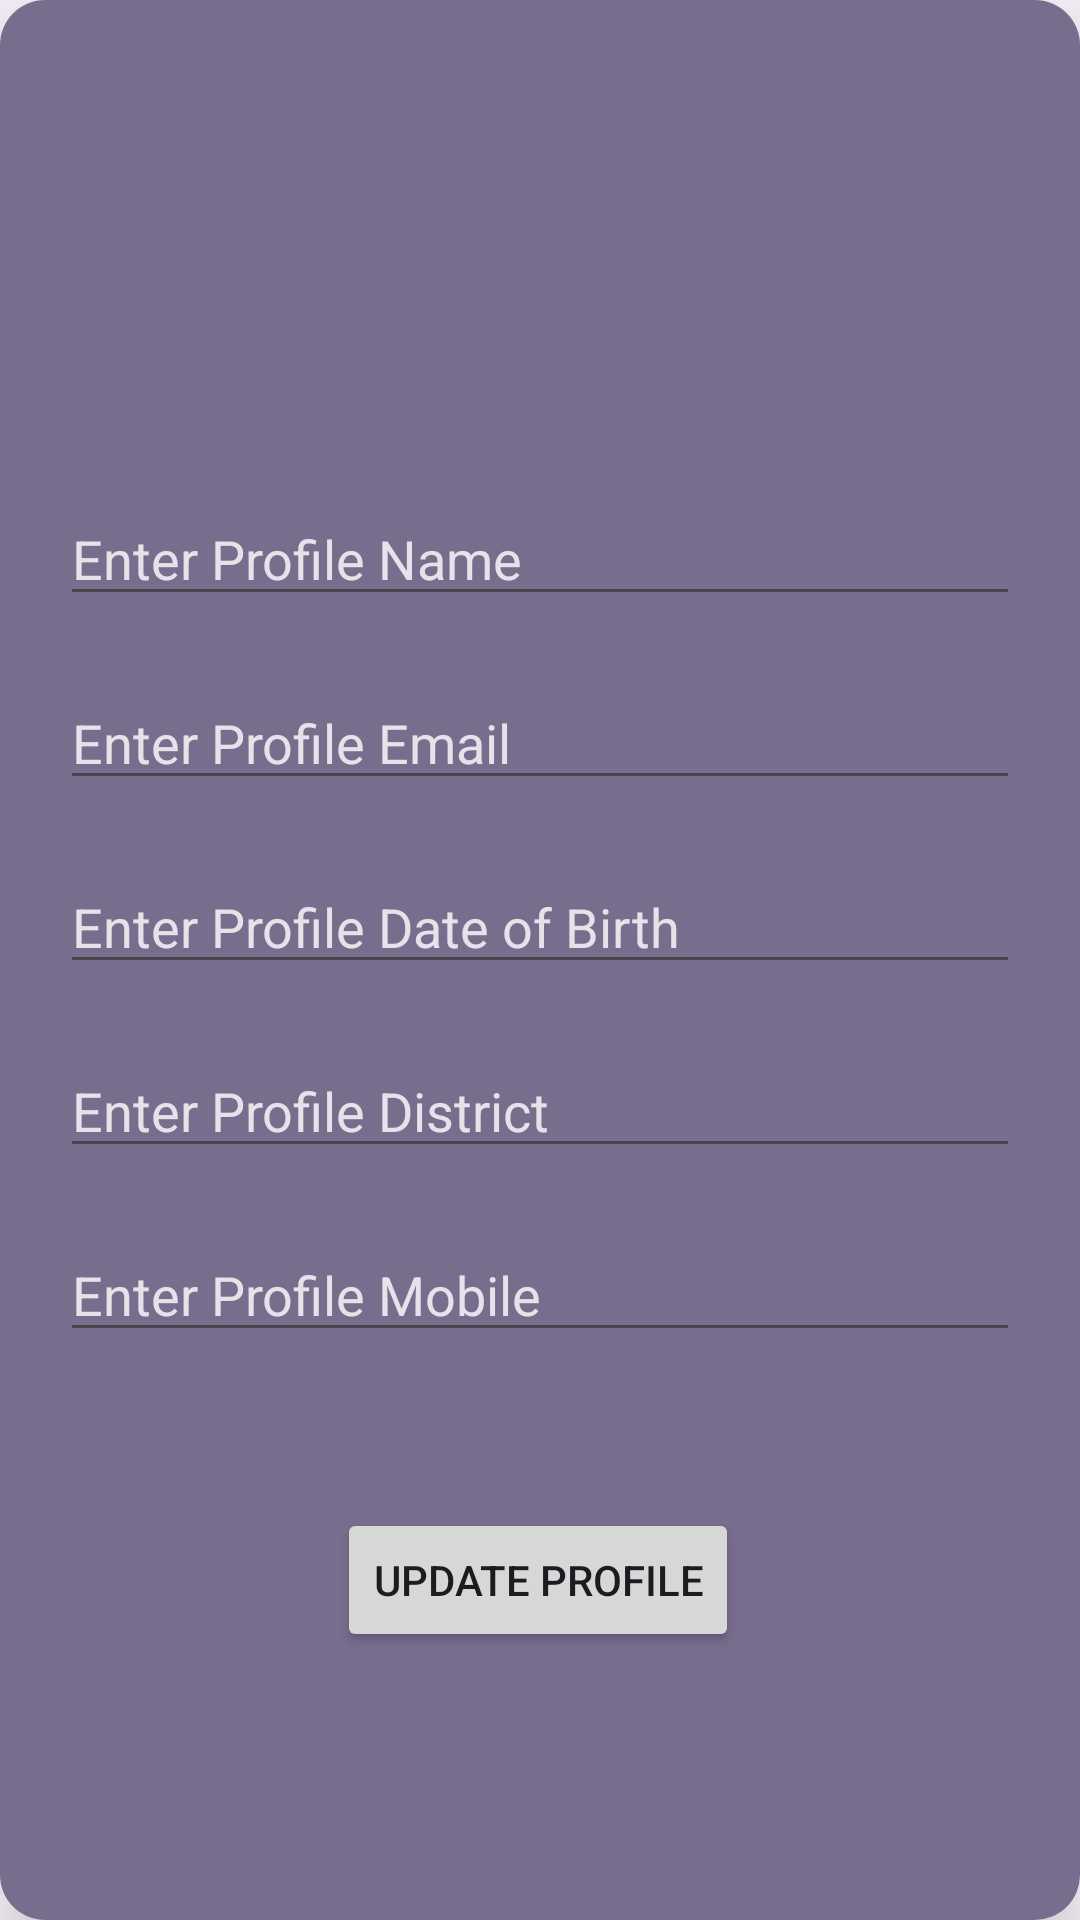

Android layout source for this screen:
<!-- AndroidManifest.xml: application theme Theme.UserProfileRegistration_DIPTI_24 -->
<!-- res/layout/activity_update_profile24.xml -->
<?xml version="1.0" encoding="utf-8"?>
<androidx.cardview.widget.CardView xmlns:android="http://schemas.android.com/apk/res/android"
    xmlns:app="http://schemas.android.com/apk/res-auto"
    xmlns:tools="http://schemas.android.com/tools"
    android:layout_width="match_parent"
    android:layout_height="match_parent"
    app:cardElevation="15dp"
    app:cardCornerRadius="15dp"
    android:layout_margin="30dp"
    tools:context=".View24.UpdateProfileActivity24">

    <androidx.constraintlayout.widget.ConstraintLayout
        android:layout_width="match_parent"
        android:layout_height="match_parent"
        android:background="#796D8E"
        android:padding="10dp">


        <ImageView
            android:id="@+id/imageView"
            android:layout_width="150dp"
            android:layout_height="150dp"
            android:layout_marginTop="4dp"
            android:src="@drawable/img"
            app:layout_constraintEnd_toEndOf="parent"
            app:layout_constraintHorizontal_bias="0.497"
            app:layout_constraintStart_toStartOf="parent"
            app:layout_constraintTop_toTopOf="parent" />

        <EditText
            android:id="@+id/profileNameEt"
            android:layout_width="0dp"
            android:textColorHint="#CDFFFFFF"
            android:layout_height="wrap_content"
            android:layout_marginStart="10dp"
            android:layout_marginTop="0dp"
            android:layout_marginEnd="10dp"
            android:hint="Enter Profile Name"
            app:layout_constraintEnd_toEndOf="parent"
            app:layout_constraintHorizontal_bias="0.0"
            app:layout_constraintStart_toStartOf="parent"
            app:layout_constraintTop_toBottomOf="@id/imageView" />

        <EditText
            android:id="@+id/profileEmailEt"
            android:layout_width="0dp"
            android:textColorHint="#CDFFFFFF"
            android:layout_marginTop="20dp"
            android:layout_height="wrap_content"
            android:hint="Enter Profile Email"
            app:layout_constraintEnd_toEndOf="@+id/profileNameEt"
            app:layout_constraintStart_toStartOf="@+id/profileNameEt"
            app:layout_constraintTop_toBottomOf="@+id/profileNameEt" />
        <EditText
            android:id="@+id/profileDOBEt"
            android:layout_width="0dp"
            android:textColorHint="#CDFFFFFF"
            android:layout_marginTop="20dp"
            android:layout_height="wrap_content"
            android:hint="Enter Profile Date of Birth"
            app:layout_constraintEnd_toEndOf="@+id/profileEmailEt"
            app:layout_constraintStart_toStartOf="@+id/profileEmailEt"
            app:layout_constraintTop_toBottomOf="@+id/profileEmailEt" />

        <EditText
            android:id="@+id/profileDistrictEt"
            android:layout_width="0dp"
            android:layout_marginTop="20dp"
            android:layout_height="wrap_content"
            android:textColorHint="#CDFFFFFF"
            android:hint="Enter Profile District"
            app:layout_constraintEnd_toEndOf="@+id/profileDOBEt"
            app:layout_constraintStart_toStartOf="@+id/profileDOBEt"
            app:layout_constraintTop_toBottomOf="@+id/profileDOBEt" />

        <EditText
            android:id="@+id/profilemobileEt"
            android:layout_width="0dp"
            android:layout_marginTop="20dp"
            android:textColorHint="#CDFFFFFF"
            android:layout_height="wrap_content"
            android:hint="Enter Profile Mobile"
            app:layout_constraintEnd_toEndOf="@+id/profileDistrictEt"
            app:layout_constraintStart_toStartOf="@+id/profileDistrictEt"
            app:layout_constraintTop_toBottomOf="@+id/profileDistrictEt" />

        <Button
            android:id="@+id/updateBtn"
            android:layout_width="wrap_content"
            android:layout_height="wrap_content"
            android:layout_marginTop="52dp"
            android:text="UPDATE PROFILE"
            app:layout_constraintEnd_toEndOf="@+id/profilemobileEt"
            app:layout_constraintHorizontal_bias="0.497"
            app:layout_constraintStart_toStartOf="@+id/profilemobileEt"
            app:layout_constraintTop_toBottomOf="@+id/profilemobileEt" />


    </androidx.constraintlayout.widget.ConstraintLayout>

</androidx.cardview.widget.CardView>
<!-- resources referenced by this layout -->
<resources>
  <style name="Theme.UserProfileRegistration_DIPTI_24" parent="Base.Theme.UserProfileRegistration_DIPTI_24" />
  <style name="Base.Theme.UserProfileRegistration_DIPTI_24" parent="Theme.Material3.DayNight.NoActionBar">
          
          
      </style>
</resources>
